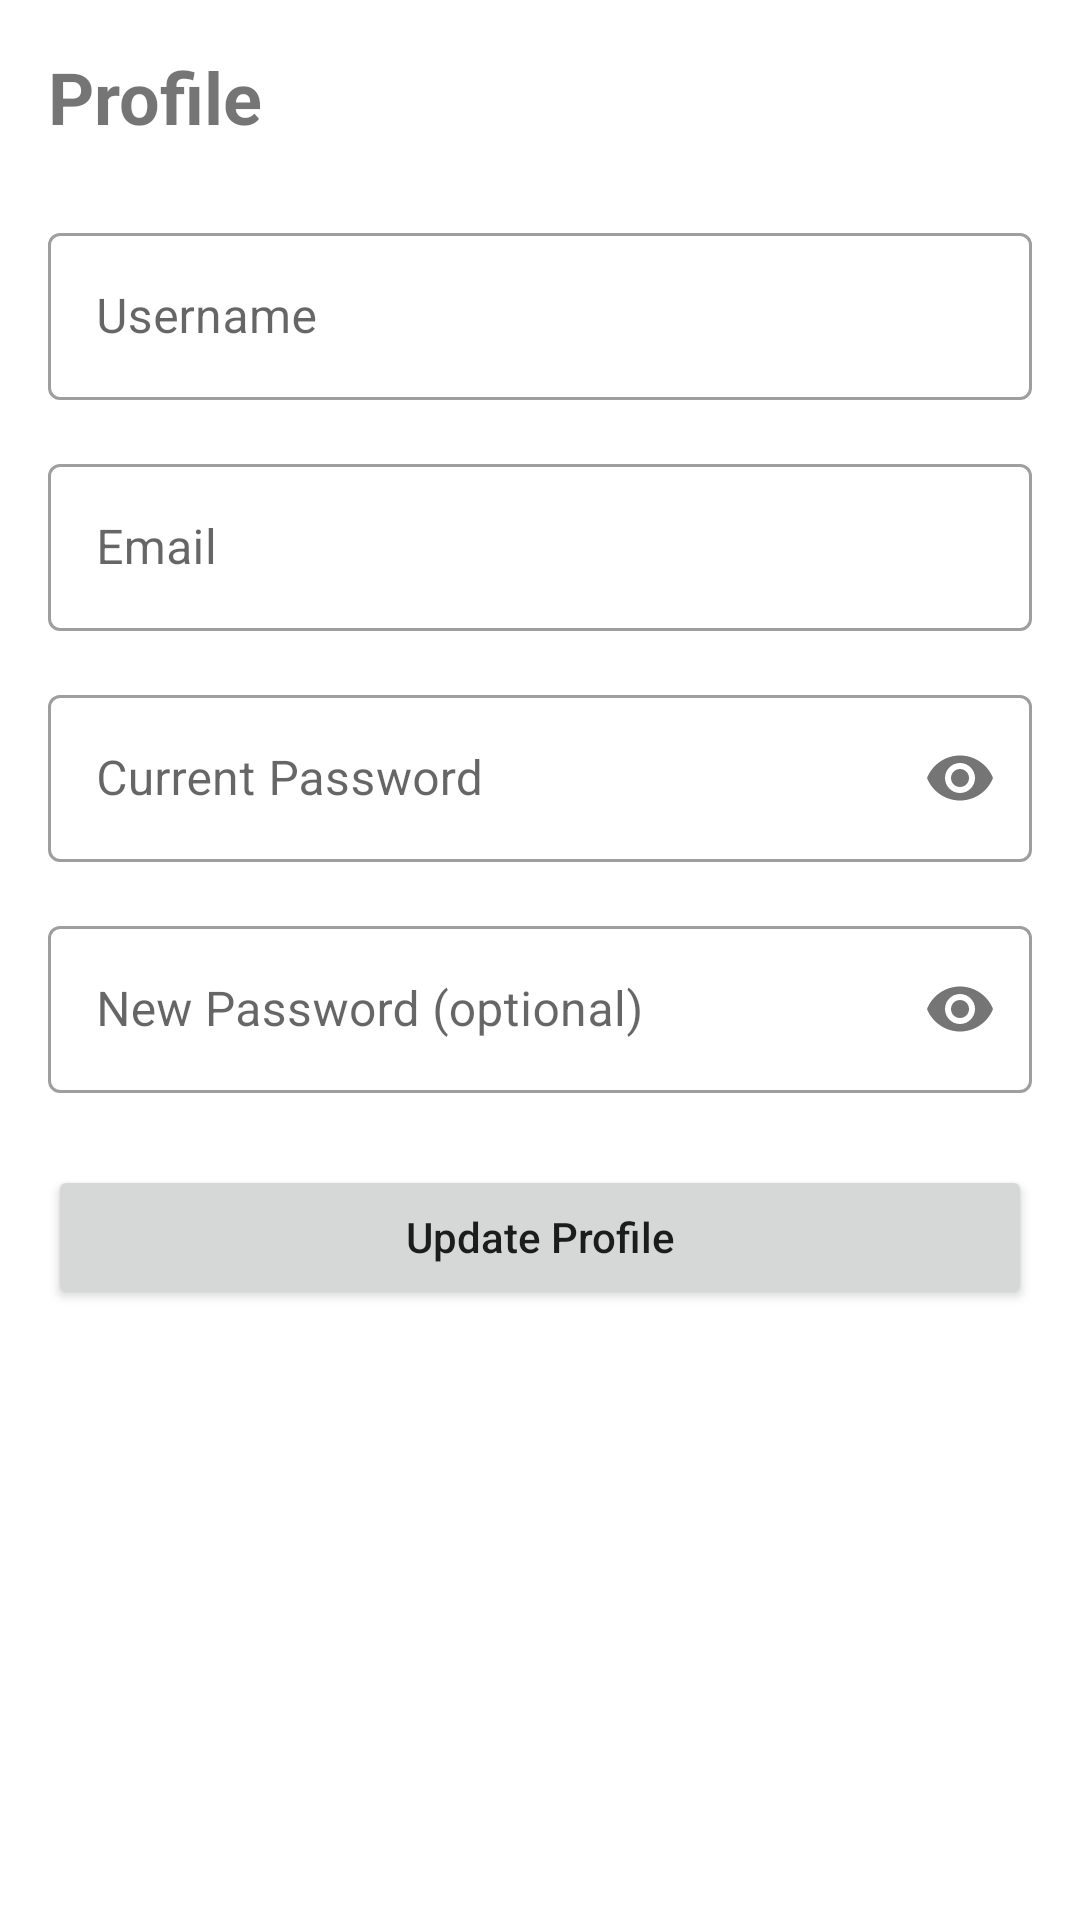

Layout XML and referenced resources for this Android screen:
<!-- AndroidManifest.xml: application theme Theme.Runningeventmanager -->
<!-- res/layout/fragment_profile.xml -->
<?xml version="1.0" encoding="utf-8"?>
<ScrollView xmlns:android="http://schemas.android.com/apk/res/android"
    xmlns:app="http://schemas.android.com/apk/res-auto"
    android:layout_width="match_parent"
    android:layout_height="match_parent">

    <LinearLayout
        android:layout_width="match_parent"
        android:layout_height="wrap_content"
        android:orientation="vertical"
        android:padding="16dp">

        <TextView
            android:layout_width="wrap_content"
            android:layout_height="wrap_content"
            android:text="Profile"
            android:textSize="24sp"
            android:textStyle="bold"
            android:layout_marginBottom="24dp"/>

        <com.google.android.material.textfield.TextInputLayout
            android:layout_width="match_parent"
            android:layout_height="wrap_content"
            android:layout_marginBottom="16dp"
            style="@style/Widget.MaterialComponents.TextInputLayout.OutlinedBox">

            <EditText
                android:id="@+id/usernameEditText"
                android:layout_width="match_parent"
                android:layout_height="wrap_content"
                android:hint="Username"
                android:inputType="text"/>
        </com.google.android.material.textfield.TextInputLayout>

        <com.google.android.material.textfield.TextInputLayout
            android:layout_width="match_parent"
            android:layout_height="wrap_content"
            android:layout_marginBottom="16dp"
            style="@style/Widget.MaterialComponents.TextInputLayout.OutlinedBox">

            <EditText
                android:id="@+id/emailEditText"
                android:layout_width="match_parent"
                android:layout_height="wrap_content"
                android:hint="Email"
                android:inputType="textEmailAddress"/>
        </com.google.android.material.textfield.TextInputLayout>

        <com.google.android.material.textfield.TextInputLayout
            android:layout_width="match_parent"
            android:layout_height="wrap_content"
            android:layout_marginBottom="16dp"
            app:passwordToggleEnabled="true"
            style="@style/Widget.MaterialComponents.TextInputLayout.OutlinedBox">

            <EditText
                android:id="@+id/currentPasswordEditText"
                android:layout_width="match_parent"
                android:layout_height="wrap_content"
                android:hint="Current Password"
                android:inputType="textPassword"/>
        </com.google.android.material.textfield.TextInputLayout>

        <com.google.android.material.textfield.TextInputLayout
            android:layout_width="match_parent"
            android:layout_height="wrap_content"
            android:layout_marginBottom="24dp"
            app:passwordToggleEnabled="true"
            style="@style/Widget.MaterialComponents.TextInputLayout.OutlinedBox">

            <EditText
                android:id="@+id/newPasswordEditText"
                android:layout_width="match_parent"
                android:layout_height="wrap_content"
                android:hint="New Password (optional)"
                android:inputType="textPassword"/>
        </com.google.android.material.textfield.TextInputLayout>

        <Button
            android:id="@+id/updateProfileButton"
            android:layout_width="match_parent"
            android:layout_height="wrap_content"
            android:text="Update Profile"
            android:textAllCaps="false"
            android:padding="12dp"/>

    </LinearLayout>
</ScrollView>
<!-- resources referenced by this layout -->
<resources>
  <style name="Theme.Runningeventmanager" parent="Theme.MaterialComponents.DayNight.DarkActionBar">
          
          <item name="colorPrimary">@color/purple_500</item>
          <item name="colorPrimaryVariant">@color/purple_700</item>
          <item name="colorOnPrimary">@color/white</item>
          
          <item name="colorSecondary">@color/teal_200</item>
          <item name="colorSecondaryVariant">@color/teal_700</item>
          <item name="colorOnSecondary">@color/black</item>
          
          <item name="android:statusBarColor">?attr/colorPrimaryVariant</item>
          
      </style>
  <!-- not gathered from this repository: default colours our renderer supplied (Android Studio template values) -->
  <color name="purple_500">#FF6200EE</color>
  <color name="purple_700">#FF3700B3</color>
  <color name="teal_200">#FF03DAC5</color>
  <color name="teal_700">#FF018786</color>
  <color name="black">#FF000000</color>
  <color name="white">#FFFFFFFF</color>
</resources>
